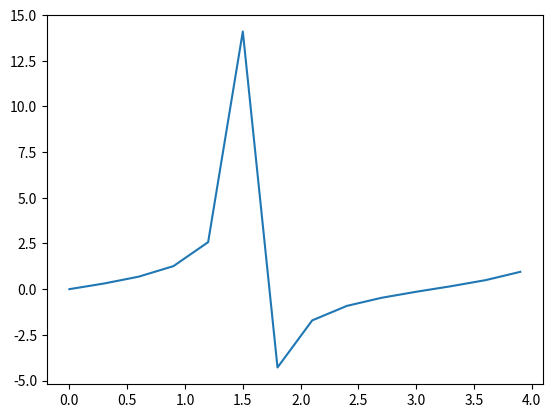

This figure's Python source:
#Crie um gráfico de função tangente com o intervalo de 0 a 4 para o eixo x, com 0.3 de intervalo

from numpy import *
from matplotlib.pyplot import *
x = arange(0, 4, 0.3)
print(x)
y = tan(x)
print(y)
plot(x, y)
show()